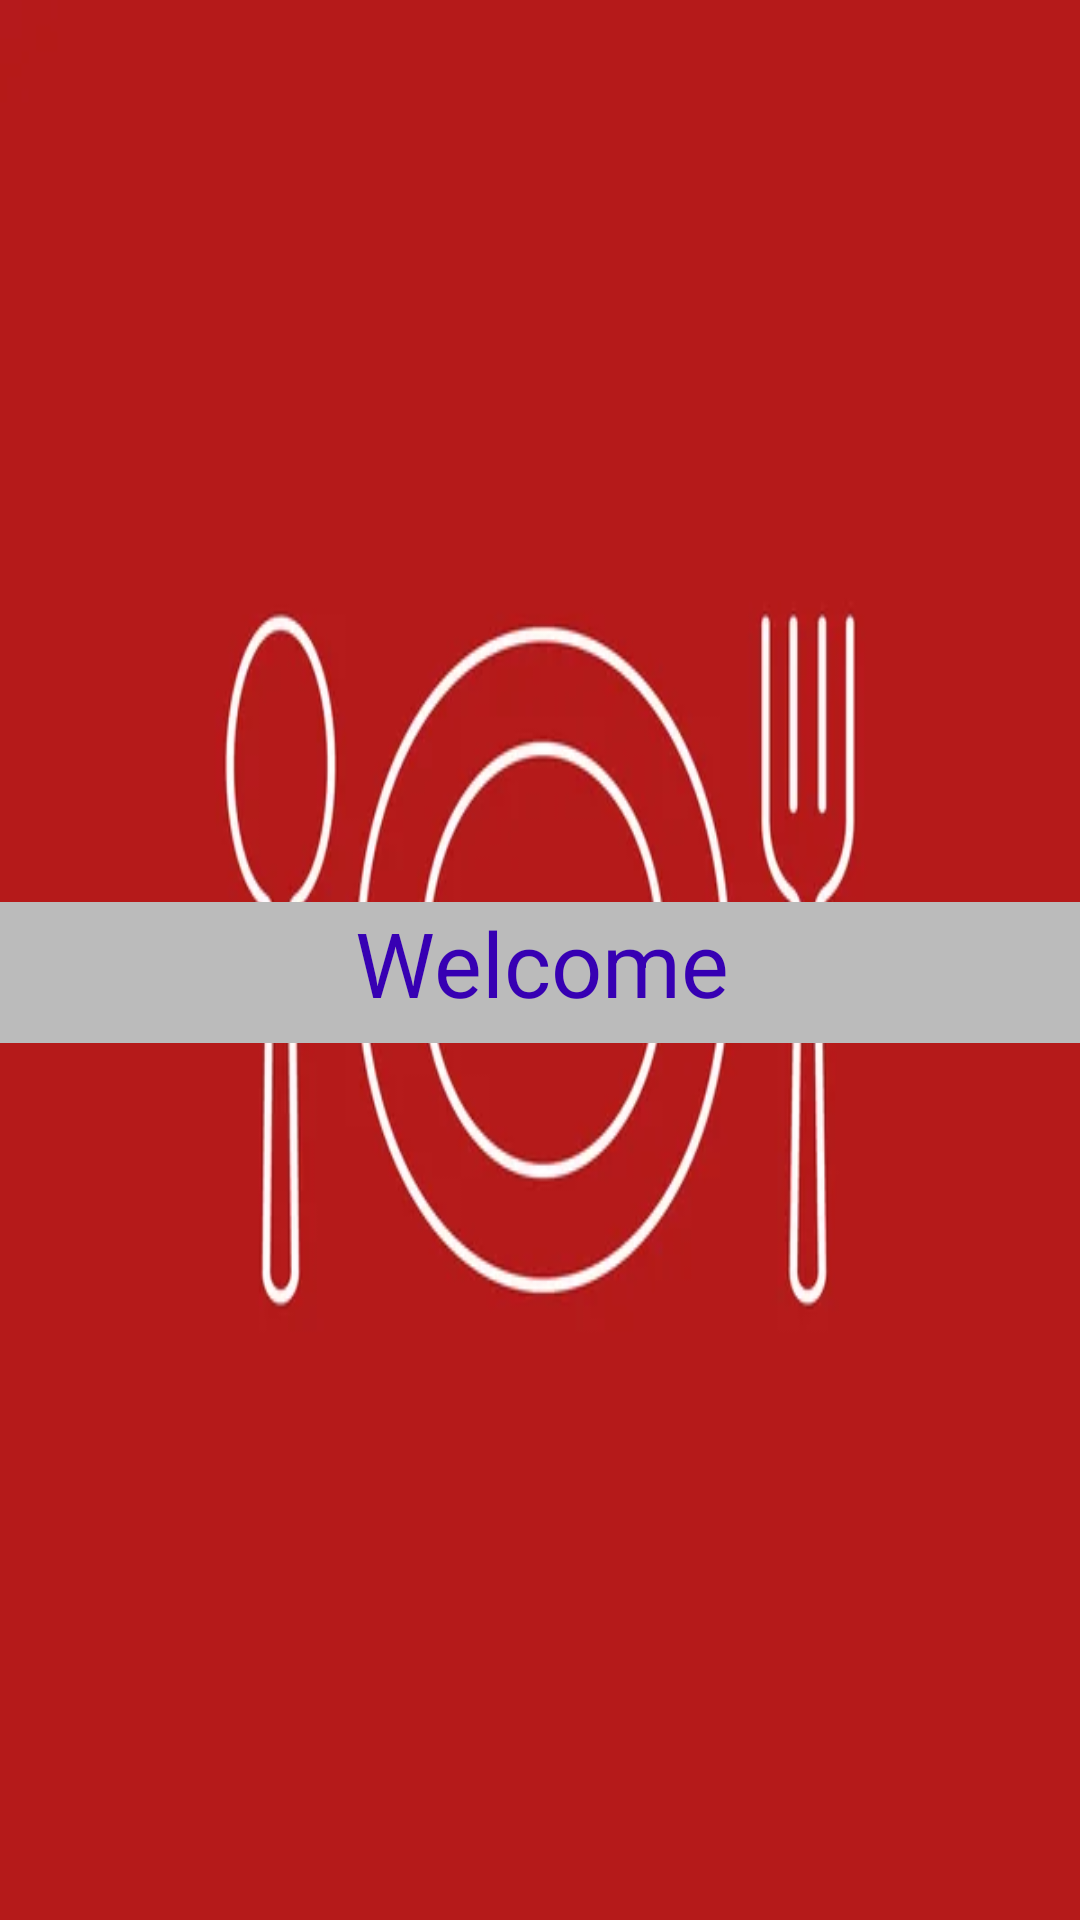

Write the Android layout XML for this screen, with the resource values it uses.
<!-- AndroidManifest.xml: application theme Theme.Restaurante7 -->
<!-- res/layout/fragment_slideshow.xml -->
<?xml version="1.0" encoding="utf-8"?>
<androidx.constraintlayout.widget.ConstraintLayout xmlns:android="http://schemas.android.com/apk/res/android"
    xmlns:app="http://schemas.android.com/apk/res-auto"
    xmlns:tools="http://schemas.android.com/tools"
    android:layout_width="match_parent"
    android:layout_height="match_parent"
    android:background="@drawable/fondomenu"
    tools:context=".ui.slideshow.SlideshowFragment">

    <TextView
        android:id="@+id/text_slideshow"
        android:layout_width="367dp"
        android:layout_height="47dp"
        android:layout_marginStart="8dp"
        android:layout_marginTop="8dp"
        android:layout_marginEnd="8dp"
        android:text="@string/tex_welcome"
        android:textAlignment="center"
        android:background="#bbb"
        android:textColor="@color/purple_700"
        android:textSize="30sp"
        app:layout_constraintBottom_toBottomOf="parent"
        app:layout_constraintEnd_toEndOf="parent"
        app:layout_constraintStart_toStartOf="parent"
        app:layout_constraintTop_toTopOf="parent" />

</androidx.constraintlayout.widget.ConstraintLayout>
<!-- resources referenced by this layout -->
<resources>
  <!-- drawable fondomenu: jpg bitmap (drawable, 10132 bytes) -->
  <string name="tex_welcome">Welcome</string>
  <style name="Theme.Restaurante7" parent="Theme.MaterialComponents.DayNight.DarkActionBar">
          
          <item name="colorPrimary">@color/purple_500</item>
          <item name="colorPrimaryVariant">@color/purple_700</item>
          <item name="colorOnPrimary">@color/white</item>
          
          <item name="colorSecondary">@color/teal_200</item>
          <item name="colorSecondaryVariant">@color/teal_700</item>
          <item name="colorOnSecondary">@color/black</item>
          
          <item name="android:statusBarColor">?attr/colorPrimaryVariant</item>
          
      </style>
  <!-- not gathered from this repository: default colours our renderer supplied (Android Studio template values) -->
  <color name="purple_500">#FF6200EE</color>
  <color name="purple_700">#FF3700B3</color>
  <color name="teal_200">#FF03DAC5</color>
  <color name="teal_700">#FF018786</color>
  <color name="black">#FF000000</color>
  <color name="white">#FFFFFFFF</color>
</resources>
